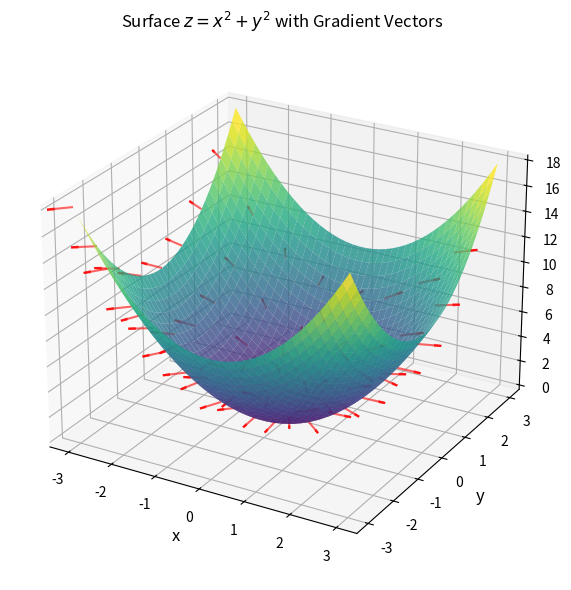

Reproduce this figure in Python. (Note: this script raises an exception after producing the figure.)
#!/usr/bin/env python3
"""Generate individual graphs for Session 23B."""
import matplotlib
matplotlib.use('Agg')
import matplotlib.pyplot as plt
import numpy as np

DPI = 150
OUT_DIR = '23B'

def gradient_3d():
    fig = plt.figure(figsize=(8, 6))
    ax = fig.add_subplot(111, projection='3d')
    X, Y = np.meshgrid(np.linspace(-3, 3, 40), np.linspace(-3, 3, 40))
    Z = X**2 + Y**2
    ax.plot_surface(X, Y, Z, cmap='viridis', alpha=0.8, shade=True, antialiased=True, edgecolor='none')
    skip = 5
    Xs, Ys = X[::skip,::skip], Y[::skip,::skip]
    ax.quiver(Xs, Ys, Z[::skip,::skip], 2*Xs, 2*Ys, np.zeros_like(Xs),
              length=0.5, color='red', alpha=0.6, normalize=True)
    ax.set_xlabel('x', fontsize=12); ax.set_ylabel('y', fontsize=12); ax.set_zlabel('z', fontsize=12)
    ax.set_title(r'Surface $z=x^2+y^2$ with Gradient Vectors', fontsize=12)
    ax.view_init(25, -60)
    plt.tight_layout(); plt.savefig(f'{OUT_DIR}/gradient-3d.png', dpi=DPI); plt.close()
    print('  ✓ gradient-3d.png')

def gradient_2d():
    fig = plt.figure(figsize=(8, 6))
    ax = fig.add_subplot(111)
    X, Y = np.meshgrid(np.linspace(-3, 3, 40), np.linspace(-3, 3, 40))
    Z = X**2 + Y**2
    cf = ax.contour(X, Y, Z, levels=12, colors='blue', alpha=0.6, linewidths=1.5)
    ax.clabel(cf, inline=True, fontsize=9)
    Xq, Yq = np.meshgrid(np.linspace(-2.5, 2.5, 7), np.linspace(-2.5, 2.5, 7))
    ax.quiver(Xq, Yq, 2*Xq, 2*Yq, color='red', alpha=0.8, width=0.005, scale=8, label=r'$\nabla f$')
    ax.set_xlim(-3, 3); ax.set_ylim(-3, 3)
    ax.set_xlabel('x', fontsize=12); ax.set_ylabel('y', fontsize=12)
    ax.set_title(r'$\nabla f$ Perpendicular to Level Curves', fontsize=12)
    ax.set_aspect('equal'); ax.legend(fontsize=10); ax.grid(True, alpha=0.3)
    plt.tight_layout(); plt.savefig(f'{OUT_DIR}/gradient-2d.png', dpi=DPI); plt.close()
    print('  ✓ gradient-2d.png')

def gradient_1d():
    fig = plt.figure(figsize=(8, 5))
    ax = fig.add_subplot(111)
    th = np.linspace(0, 2*np.pi, 100)
    ax.plot(th, 2*np.sqrt(5)*np.cos(th), 'b-', lw=2.5, label=r'$D_{\vec{u}}f = |\nabla f|\cos\theta$')
    ax.axhline(0, color='gray', lw=0.5)
    ax.axvline(0, color='gray', ls=':', lw=1, alpha=0.5)
    ax.set_xticks([0, np.pi/2, np.pi, 3*np.pi/2, 2*np.pi])
    ax.set_xticklabels(['0', r'$\pi/2$', r'$\pi$', r'$3\pi/2$', r'$2\pi$'])
    ax.set_xlabel(r'Angle $\theta$ from $\nabla f$', fontsize=12)
    ax.set_ylabel(r'$D_{\vec{u}}f$', fontsize=12)
    ax.set_title(r'Directional Derivative = Dot Product $\nabla f\cdot\vec{u}$', fontsize=12)
    ax.legend(fontsize=10); ax.grid(True, alpha=0.3)
    plt.tight_layout(); plt.savefig(f'{OUT_DIR}/gradient-1d.png', dpi=DPI); plt.close()
    print('  ✓ gradient-1d.png')

def tangent_plane_3d():
    fig = plt.figure(figsize=(8, 6))
    ax = fig.add_subplot(111, projection='3d')
    X, Y = np.meshgrid(np.linspace(-1, 3, 40), np.linspace(0, 3, 40))
    Z = X**2 + Y**2
    Zt = 2*X + 4*Y - 5
    ax.plot_surface(X, Y, Z, cmap='viridis', alpha=0.7, shade=True, antialiased=True, edgecolor='none')
    ax.plot_surface(X, Y, Zt, color='orange', alpha=0.5, shade=False, edgecolor='none')
    ax.scatter([1], [2], [5], color='red', s=120, zorder=10)
    ax.quiver(1, 2, 5, 2, 4, 0, color='green', length=0.5, normalize=True, lw=2, label=r'$\nabla f$')
    ax.set_xlabel('x', fontsize=12); ax.set_ylabel('y', fontsize=12); ax.set_zlabel('z', fontsize=12)
    ax.set_title(r'Tangent Plane at $(1,2,5)$ to $z=x^2+y^2$', fontsize=12)
    ax.view_init(25, -60); ax.legend(fontsize=10)
    plt.tight_layout(); plt.savefig(f'{OUT_DIR}/tangent-plane-3d.png', dpi=DPI); plt.close()
    print('  ✓ tangent-plane-3d.png')

def tangent_plane_2d():
    fig = plt.figure(figsize=(8, 6))
    ax = fig.add_subplot(111)
    X, Y = np.meshgrid(np.linspace(0.5, 1.5, 10), np.linspace(1.5, 2.5, 10))
    cf = ax.contour(X, Y, X**2 + Y**2, levels=8, colors='blue', alpha=0.6, linewidths=1.5)
    ax.clabel(cf, inline=True, fontsize=9)
    ax.scatter(1, 2, color='red', s=100, zorder=5)
    ax.set_xlabel('x', fontsize=12); ax.set_ylabel('y', fontsize=12)
    ax.set_title('Zoom Near Tangent Point — Linear Approximation', fontsize=12)
    ax.set_aspect('equal'); ax.grid(True, alpha=0.3)
    plt.tight_layout(); plt.savefig(f'{OUT_DIR}/tangent-plane-2d.png', dpi=DPI); plt.close()
    print('  ✓ tangent-plane-2d.png')

if __name__ == '__main__':
    gradient_3d(); gradient_2d(); gradient_1d()
    tangent_plane_3d(); tangent_plane_2d()
